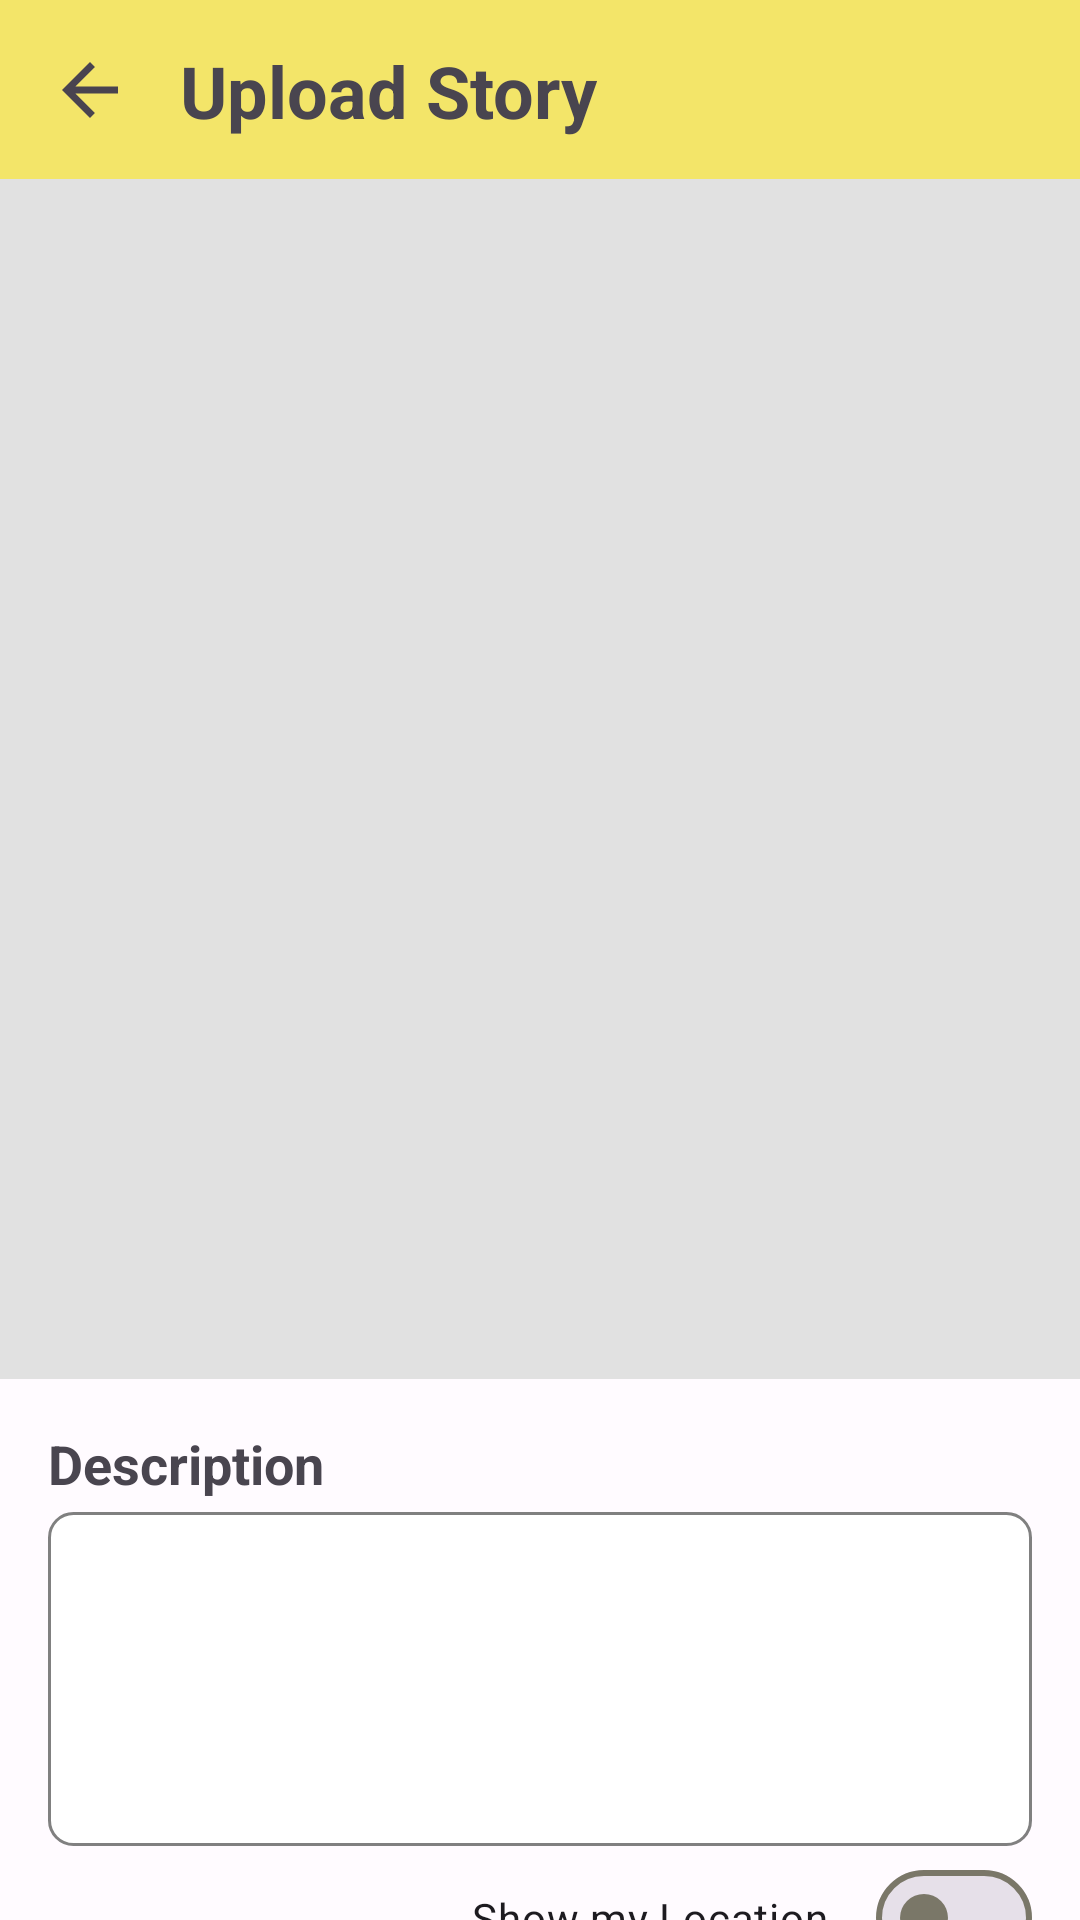

The Android layout XML behind this screen, and the referenced resources:
<!-- AndroidManifest.xml: application theme AppTheme -->
<!-- res/layout/fragment_create_story.xml -->
<?xml version="1.0" encoding="utf-8"?>
<androidx.constraintlayout.widget.ConstraintLayout xmlns:android="http://schemas.android.com/apk/res/android"
    xmlns:app="http://schemas.android.com/apk/res-auto"
    xmlns:tools="http://schemas.android.com/tools"
    android:layout_width="match_parent"
    android:layout_height="match_parent"
    tools:context=".ui.story.CreateStoryFragment">

    <View
        android:id="@+id/page_title_container"
        android:layout_width="0dp"
        android:layout_height="0dp"
        android:layout_marginBottom="-16dp"
        android:background="?attr/colorPrimaryContainer"
        app:layout_constraintBottom_toBottomOf="@id/btn_back"
        app:layout_constraintEnd_toEndOf="parent"
        app:layout_constraintStart_toStartOf="parent"
        app:layout_constraintTop_toTopOf="parent" />

    <ImageView
        android:id="@+id/btn_back"
        android:layout_width="28dp"
        android:layout_height="28dp"
        android:layout_marginStart="16dp"
        android:layout_marginTop="16dp"
        android:contentDescription="@string/content_desc_create_story_btn_back"
        android:src="@drawable/ic_back_tv_color"
        app:layout_constraintStart_toStartOf="parent"
        app:layout_constraintTop_toTopOf="parent" />

    <TextView
        android:id="@+id/tv_page_title"
        android:layout_width="wrap_content"
        android:layout_height="wrap_content"
        android:layout_marginStart="16dp"
        android:text="@string/fixed_text_upload_story"
        android:textSize="24sp"
        android:textStyle="bold"
        app:layout_constraintBottom_toBottomOf="@id/btn_back"
        app:layout_constraintStart_toEndOf="@id/btn_back"
        app:layout_constraintTop_toTopOf="@id/btn_back" />

    <ImageView
        android:id="@+id/iv_photo"
        android:layout_width="0dp"
        android:layout_height="400dp"
        android:background="@color/light_gray"
        android:contentDescription="@string/content_desc_story_image"
        app:layout_constraintEnd_toEndOf="parent"
        app:layout_constraintStart_toStartOf="parent"
        app:layout_constraintTop_toBottomOf="@id/page_title_container"
        tools:src="@tools:sample/backgrounds/scenic" />

    <TextView
        android:id="@+id/tv_description"
        android:layout_width="wrap_content"
        android:layout_height="wrap_content"
        android:layout_marginStart="16dp"
        android:layout_marginTop="16dp"
        android:text="@string/fixed_text_desc"
        android:textSize="18sp"
        android:textStyle="bold"
        app:layout_constraintStart_toStartOf="parent"
        app:layout_constraintTop_toBottomOf="@id/iv_photo" />

    <EditText
        android:id="@+id/ed_add_description"
        android:layout_width="0dp"
        android:layout_height="wrap_content"
        android:layout_marginHorizontal="16dp"
        android:layout_marginTop="4dp"
        android:background="@drawable/custom_edit_text"
        android:gravity="top|start"
        android:inputType="textMultiLine"
        android:lines="6"
        android:maxLines="8"
        android:minLines="4"
        android:padding="12dp"
        app:layout_constraintEnd_toEndOf="parent"
        app:layout_constraintStart_toStartOf="parent"
        app:layout_constraintTop_toBottomOf="@id/tv_description" />

    <com.google.android.material.materialswitch.MaterialSwitch
        android:id="@+id/btn_switch_location"
        android:layout_width="wrap_content"
        android:layout_height="wrap_content"
        android:text="Show my Location"
        app:layout_constraintEnd_toEndOf="@id/ed_add_description"
        app:layout_constraintTop_toBottomOf="@id/ed_add_description"/>

    <Button
        android:id="@+id/btn_upload"
        android:layout_width="0dp"
        android:layout_height="wrap_content"
        android:layout_marginHorizontal="16dp"
        android:layout_marginTop="16dp"
        android:text="@string/fixed_text_upload"
        app:layout_constraintEnd_toEndOf="parent"
        app:layout_constraintStart_toStartOf="parent"
        app:layout_constraintTop_toBottomOf="@id/btn_switch_location" />

    <ProgressBar
        android:id="@+id/progress_bar"
        android:layout_width="wrap_content"
        android:layout_height="wrap_content"
        android:visibility="gone"
        app:layout_constraintBottom_toBottomOf="parent"
        app:layout_constraintEnd_toEndOf="parent"
        app:layout_constraintHorizontal_bias="0.5"
        app:layout_constraintStart_toStartOf="parent"
        app:layout_constraintTop_toTopOf="parent"
        app:layout_constraintVertical_bias="0.5" />

</androidx.constraintlayout.widget.ConstraintLayout>
<!-- resources referenced by this layout -->
<resources>
  <color name="light_gray">#E1E1E1</color>
  <!-- drawable custom_edit_text (drawable) -->
  <?xml version="1.0" encoding="utf-8"?>
  <selector xmlns:android="http://schemas.android.com/apk/res/android">
  
      <item
          android:state_enabled="true"
          android:state_focused="true">
          <shape android:shape="rectangle">
              <solid android:color="@color/white"/>
              <corners android:radius="8dp"/>
              <stroke
                  android:color="?attr/colorPrimary"
                  android:width="1dp" />
          </shape>
      </item>
  
      <item
          android:state_enabled="true">
          <shape android:shape="rectangle">
              <solid android:color="@color/white"/>
              <corners android:radius="8dp"/>
              <stroke
                  android:color="@color/dark_gray"
                  android:width="1dp" />
          </shape>
      </item>
  
  </selector>
  <!-- drawable ic_back_tv_color (drawable) -->
  <vector android:autoMirrored="true" android:height="24dp"
      android:tint="#49444F" android:viewportHeight="24"
      android:viewportWidth="24" android:width="24dp" xmlns:android="http://schemas.android.com/apk/res/android">
      <path android:fillColor="@android:color/white" android:pathData="M20,11H7.83l5.59,-5.59L12,4l-8,8 8,8 1.41,-1.41L7.83,13H20v-2z"/>
  </vector>
  <string name="content_desc_create_story_btn_back">Back to camera</string>
  <string name="content_desc_story_image">Story image</string>
  <string name="fixed_text_desc">Description</string>
  <string name="fixed_text_upload">Upload</string>
  <string name="fixed_text_upload_story">Upload Story</string>
  <color name="white">#FFFFFF</color>
  <color name="dark_gray">#808080</color>
  <color name="md_theme_light_primary">#686000</color>
  <color name="md_theme_light_onPrimary">#FFFFFF</color>
  <color name="md_theme_light_primaryContainer">#F3E569</color>
  <color name="md_theme_light_onPrimaryContainer">#1F1C00</color>
  <color name="md_theme_light_secondary">#686000</color>
  <color name="md_theme_light_onSecondary">#FFFFFF</color>
  <color name="md_theme_light_secondaryContainer">#F6E550</color>
  <color name="md_theme_light_onSecondaryContainer">#1F1C00</color>
  <color name="md_theme_light_tertiary">#705D00</color>
  <color name="md_theme_light_onTertiary">#FFFFFF</color>
  <color name="md_theme_light_tertiaryContainer">#FFE16E</color>
  <color name="md_theme_light_onTertiaryContainer">#221B00</color>
  <color name="md_theme_light_error">#BA1A1A</color>
  <color name="md_theme_light_errorContainer">#FFDAD6</color>
  <color name="md_theme_light_onError">#FFFFFF</color>
  <color name="md_theme_light_onErrorContainer">#410002</color>
  <color name="md_theme_light_background">#FFFBFF</color>
  <color name="md_theme_light_onBackground">#1D1C16</color>
  <color name="md_theme_light_surface">#FFFBFF</color>
  <color name="md_theme_light_onSurface">#1D1C16</color>
  <color name="md_theme_light_surfaceVariant">#E8E2D0</color>
  <color name="md_theme_light_onSurfaceVariant">#49473A</color>
  <color name="md_theme_light_outline">#7A7768</color>
  <color name="md_theme_light_inverseOnSurface">#F5F0E7</color>
  <color name="md_theme_light_inverseSurface">#32302A</color>
  <color name="md_theme_light_inversePrimary">#D6C950</color>
</resources>
